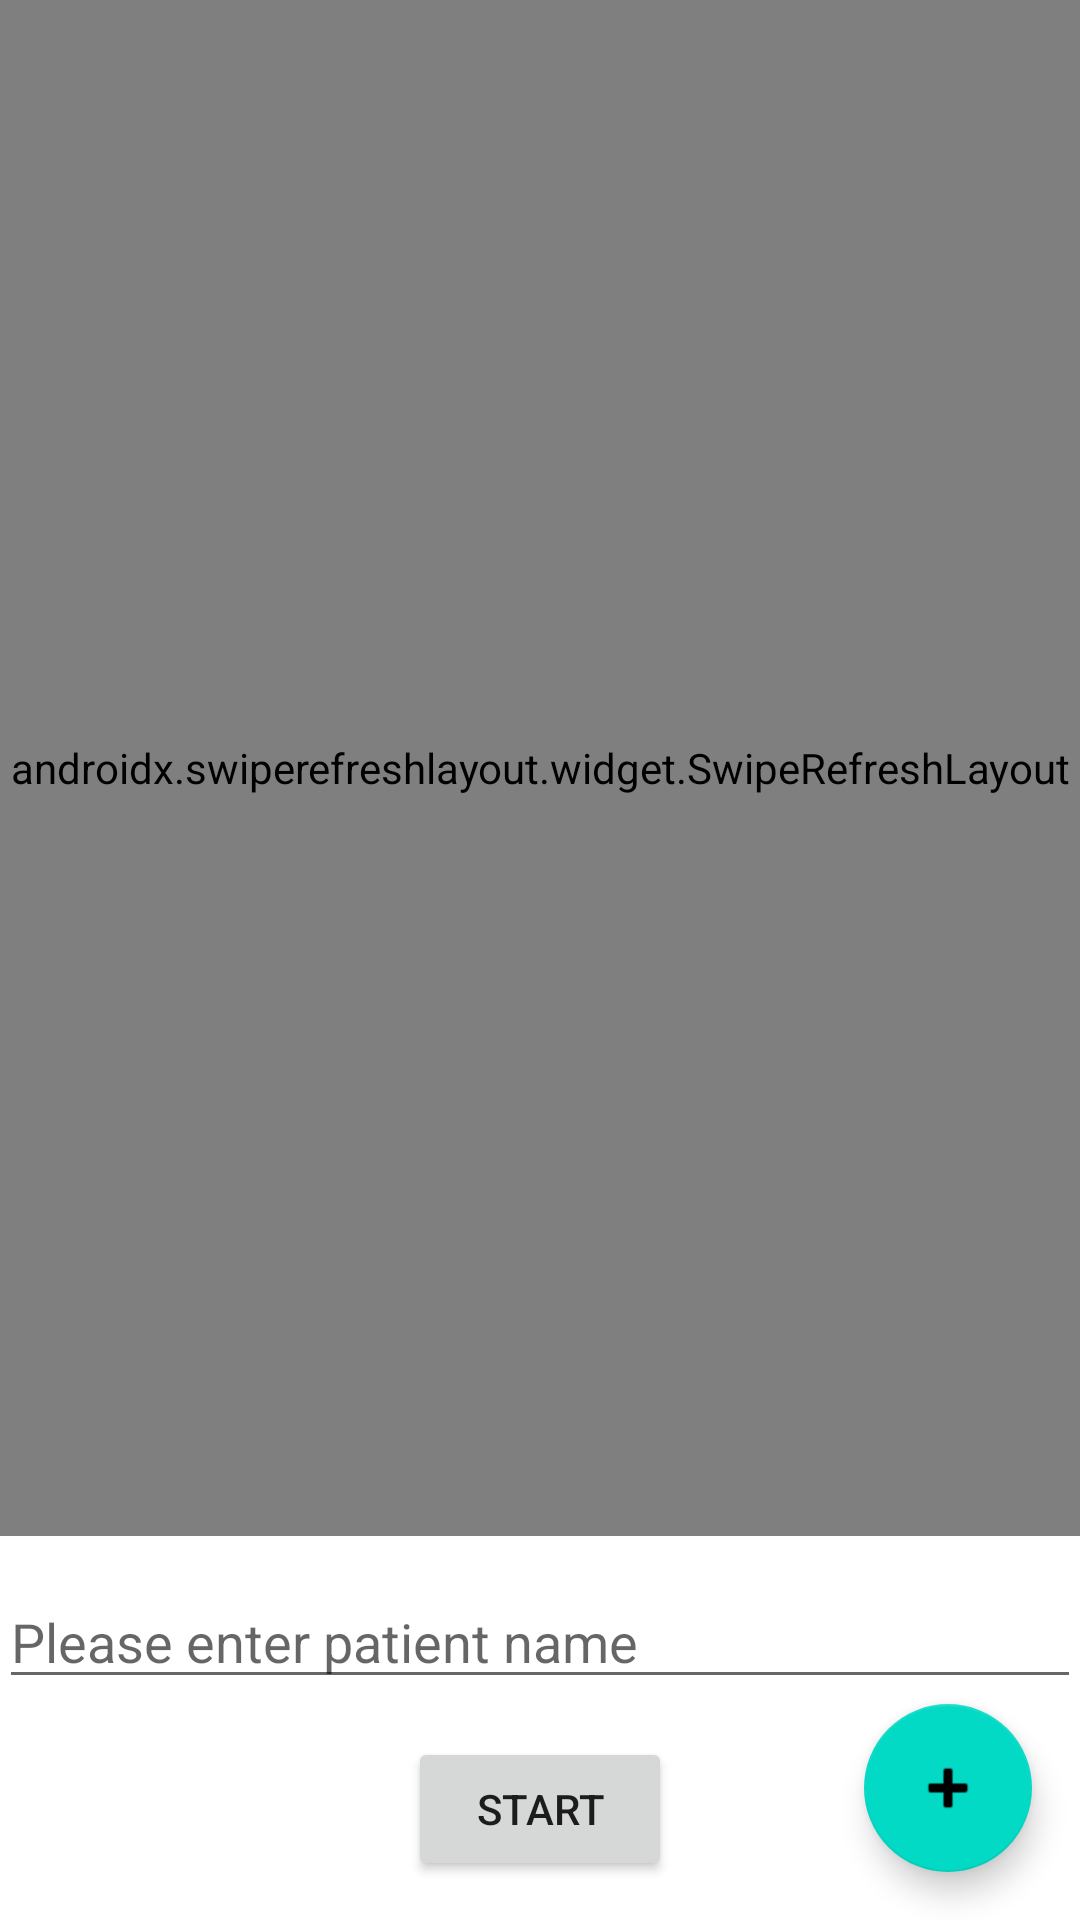

Layout XML and referenced resources for this Android screen:
<!-- AndroidManifest.xml: application theme Theme.MackayIRB -->
<!-- res/layout/fragment_home.xml -->
<?xml version="1.0" encoding="utf-8"?>
<androidx.coordinatorlayout.widget.CoordinatorLayout xmlns:android="http://schemas.android.com/apk/res/android"
    xmlns:app="http://schemas.android.com/apk/res-auto"
    android:orientation="vertical"
    android:layout_width="match_parent"
    android:layout_height="match_parent">

    <LinearLayout
        android:layout_width="match_parent"
        android:layout_height="match_parent"
        android:orientation="vertical"
        android:weightSum="5"
        android:paddingBottom="@dimen/activity_vertical_margin"
        android:paddingLeft="@dimen/activity_horizontal_margin"
        android:paddingRight="@dimen/activity_horizontal_margin"
        android:paddingTop="@dimen/activity_vertical_margin">

        <include
            android:id="@+id/device_scan_fragment"
            android:layout_width="match_parent"
            android:layout_height="match_parent"
            layout="@layout/fragment_device_scan"
            android:layout_weight="1"/>

        <androidx.constraintlayout.widget.ConstraintLayout
            android:layout_width="match_parent"
            android:layout_height="match_parent"
            android:layout_weight="4">

            <EditText
                android:id="@+id/DataNameText"
                android:maxLines="1"
                android:inputType="text"
                android:hint="@string/Temp_DataName_Hint_Client"
                android:layout_width="match_parent"
                android:layout_height="wrap_content"
                app:layout_constraintBottom_toTopOf="@+id/ButtonStart"
                app:layout_constraintEnd_toEndOf="parent"
                app:layout_constraintStart_toStartOf="parent"
                app:layout_constraintTop_toTopOf="parent"/>

            <Button
                android:id="@+id/ButtonStart"
                android:layout_width="wrap_content"
                android:layout_height="wrap_content"
                android:text="@string/Start"
                app:layout_constraintBottom_toBottomOf="parent"
                app:layout_constraintEnd_toEndOf="parent"
                app:layout_constraintStart_toStartOf="parent"
                app:layout_constraintTop_toBottomOf="@+id/DataNameText" />

        </androidx.constraintlayout.widget.ConstraintLayout>

    </LinearLayout>

    <com.google.android.material.floatingactionbutton.FloatingActionButton
        android:id="@+id/AddNewDevice"
        android:layout_width="wrap_content"
        android:layout_height="wrap_content"
        android:layout_gravity="bottom|end"
        android:layout_marginEnd="@dimen/fab_margin"
        android:layout_marginBottom="16dp"
        app:srcCompat="@android:drawable/ic_input_add" />

</androidx.coordinatorlayout.widget.CoordinatorLayout>
<!-- res/layout/fragment_device_scan.xml (included above) -->
<?xml version="1.0" encoding="utf-8"?>
<androidx.swiperefreshlayout.widget.SwipeRefreshLayout
        xmlns:android="http://schemas.android.com/apk/res/android"
        android:id="@+id/swipe_refresh_layout"
        android:layout_width="match_parent"
        android:layout_height="match_parent"
        >
    <androidx.recyclerview.widget.RecyclerView
            android:id="@+id/recycler"
            android:layout_width="match_parent"
            android:layout_height="match_parent"
            />

</androidx.swiperefreshlayout.widget.SwipeRefreshLayout>
<!-- resources referenced by this layout -->
<resources>
  <dimen name="fab_margin">16dp</dimen>
  <string name="Start">Start</string>
  <string name="Temp_DataName_Hint_Client">Please enter patient name</string>
  <style name="Theme.MackayIRB" parent="Theme.MaterialComponents.DayNight.NoActionBar">
          
          <item name="colorPrimary">@color/purple_500</item>
          <item name="colorPrimaryVariant">@color/purple_700</item>
          <item name="colorOnPrimary">@color/white</item>
          
          <item name="colorSecondary">@color/teal_200</item>
          <item name="colorSecondaryVariant">@color/teal_700</item>
          <item name="colorOnSecondary">@color/black</item>
          
          <item name="android:statusBarColor">?attr/colorPrimaryVariant</item>
          
      </style>
  <!-- not gathered from this repository: default colours our renderer supplied (Android Studio template values) -->
  <color name="purple_500">#FF6200EE</color>
  <color name="purple_700">#FF3700B3</color>
  <color name="teal_200">#FF03DAC5</color>
  <color name="teal_700">#FF018786</color>
  <color name="black">#FF000000</color>
  <color name="white">#FFFFFFFF</color>
</resources>
